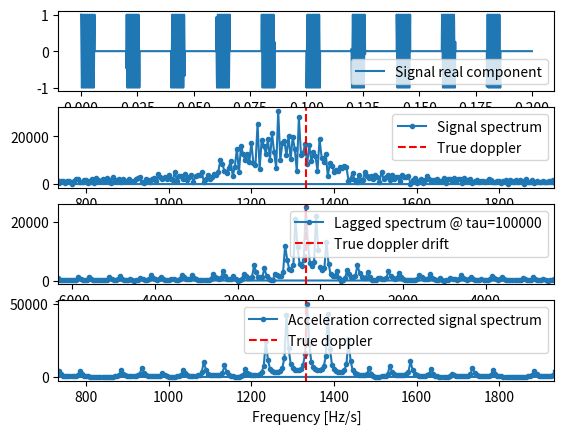

The script that saved this image:
"""

Back to basics - Part 5: Ambiguity function
============================================

For completeness we here show the spectrum of the ambiguity function
(or the numerical differentiation of the phase) of a pulse train of an
accelerating signal.

"""
import numpy as np
import matplotlib.pyplot as plt
import scipy.fft as fft
import scipy.constants as constants


sample_rate = 1000000
signal_samps = 200000
wavelength = 0.3
frequency = constants.c / wavelength

vel0 = 0.4e3
dop0 = vel0 / wavelength
omega0 = dop0 * 2 * np.pi
acel0 = -0.20e3
ddop0 = (acel0 * 0.5) / wavelength
domega0 = ddop0 * 2 * np.pi

s = np.arange(signal_samps)
t = s / sample_rate

r = vel0*t + acel0*0.5*t**2
phase = np.mod(r / wavelength, 1) * np.pi * 2
signal = np.exp(1j * phase)

box_size = 6000
cycle_size = 20000
boxes = signal_samps // cycle_size
tau0 = cycle_size * (boxes // 2)

stensil = np.full((signal_samps, ), True, dtype=bool)
for ind in range(boxes):
    stensil[(cycle_size*ind):(cycle_size*ind + box_size)] = False

signal[stensil] = 0

fvec = fft.fftfreq(signal_samps, d=1.0/sample_rate)
spec = np.abs(fft.fft(signal))

dsignal = signal[tau0:] * np.conj(signal[:-tau0])
# TODO: i dont remember why its 2*offset, can be seen in DAF-definition
step = 2*tau0/sample_rate
dsignal_samps = signal_samps - tau0

# Divide this with the step size to get to Hz/s
dfvec = fft.fftfreq(dsignal_samps, d=1.0/sample_rate) / step
dspec = np.abs(fft.fft(dsignal))
dspec_peak = np.argmax(dspec)
dfreq_est = dfvec[dspec_peak]
accel_est = (dfreq_est * wavelength) * 2

print(f"Frequency drift estimation: {dfreq_est} Hz/s (real = {ddop0})")
print(f"Acceleration estimation: {accel_est} m/s^2 (real = {acel0})")

# correct signal
signal = signal * np.exp(-1j*np.pi*2*dfreq_est*t**2)
cspec = np.abs(fft.fft(signal))

df = 0.6e3
ddf = 0.6e4

fig, axes = plt.subplots(4, 1)

axes[0].plot(t, np.real(signal), label="Signal real component")
axes[0].set_xlabel("Time [s]")
axes[0].legend()

axes[1].plot(fvec, spec, ".-", label="Signal spectrum")
axes[1].set_xlim([dop0 - df, dop0 + df])
axes[1].axvline(dop0, c="r", ls="--", label="True doppler")
axes[1].set_xlabel("Frequency [Hz/s]")
axes[1].legend()

axes[2].plot(dfvec, dspec, ".-", label=f"Lagged spectrum @ tau={tau0}")
axes[2].axvline(ddop0, c="r", ls="--", label="True doppler drift")
axes[2].set_xlim([ddop0 - ddf, ddop0 + ddf])
axes[2].set_xlabel("Frequency drift [Hz/s]")
axes[2].legend()

axes[3].plot(fvec, cspec, ".-", label="Acceleration corrected signal spectrum")
axes[3].axvline(dop0, c="r", ls="--", label="True doppler")
axes[3].set_xlim([dop0 - df, dop0 + df])
axes[3].set_xlabel("Frequency [Hz/s]")
axes[3].legend()

plt.show()
